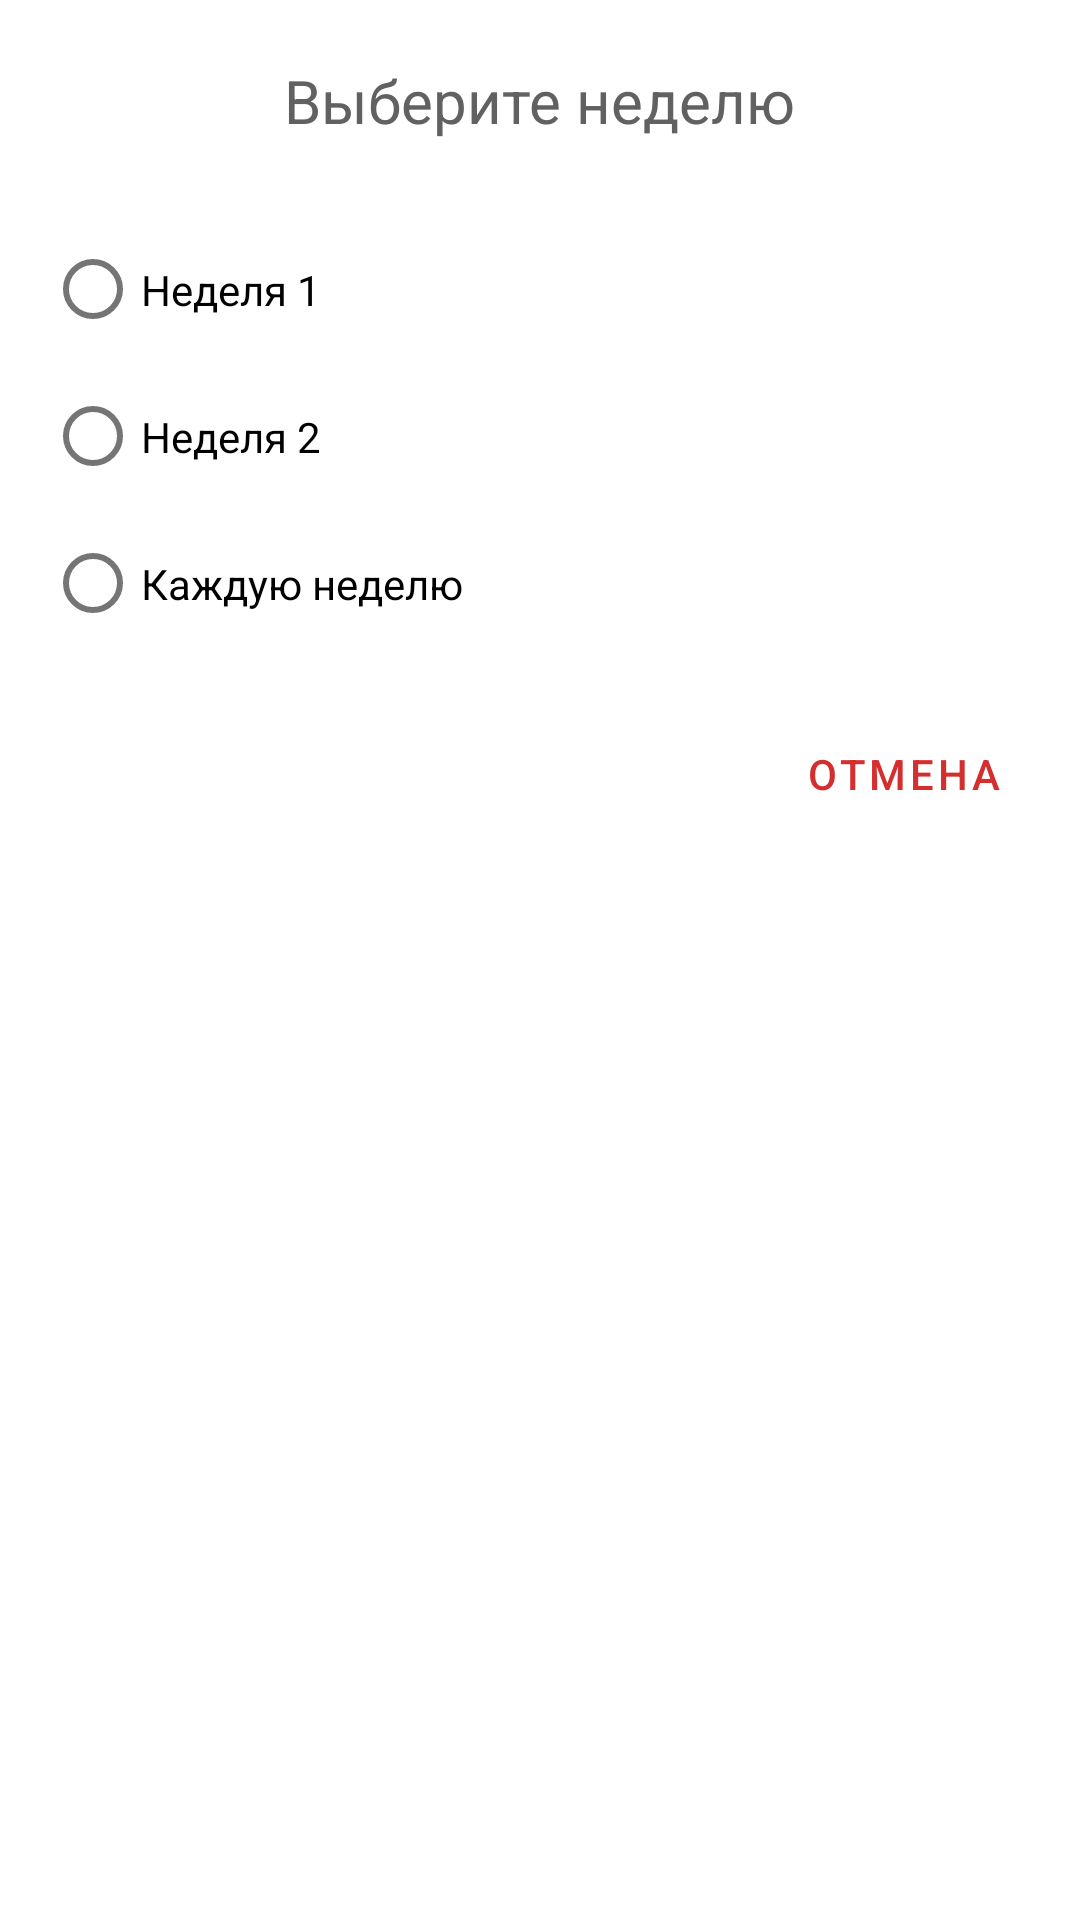

Write the Android layout XML for this screen, with the resource values it uses.
<!-- AndroidManifest.xml: application theme AppTheme -->
<!-- res/layout/dialog_choose_week.xml -->
<?xml version="1.0" encoding="utf-8"?>
<RelativeLayout xmlns:android="http://schemas.android.com/apk/res/android"
    android:layout_width="match_parent"
    android:layout_height="match_parent"
    xmlns:app="http://schemas.android.com/apk/res-auto">


    <TextView
        android:id="@+id/title_dialog"
        android:layout_centerHorizontal="true"
        android:layout_alignParentTop="true"
        android:layout_width="wrap_content"
        android:layout_height="wrap_content"
        android:text="@string/dialog_week_title"
        android:textSize="20sp"
        android:layout_marginTop="20dp"
        android:layout_marginBottom="10dp"
        android:textColor="?android:attr/textColor"/>


    <RadioGroup
        android:id="@+id/radio_group"
        android:layout_width="match_parent"
        android:layout_height="wrap_content"
        android:layout_below="@+id/title_dialog"
        android:layout_margin="15dp">

        <RadioButton
            android:id="@+id/radioButtonWeek1"
            android:layout_width="match_parent"
            android:layout_height="wrap_content"
            android:text="@string/week1"
            android:paddingTop="15dp"
            android:paddingBottom="15dp"/>

        <RadioButton
            android:id="@+id/radioButtonWeek2"
            android:layout_width="match_parent"
            android:layout_height="wrap_content"
            android:text="@string/week2"
            android:paddingTop="15dp"
            android:paddingBottom="15dp"/>

        <RadioButton
            android:id="@+id/radioButtonEveryWeek"
            android:layout_width="match_parent"
            android:layout_height="wrap_content"
            android:text="@string/dialog_every_week"
            android:paddingTop="15dp"
            android:paddingBottom="15dp"/>
    </RadioGroup>


    <LinearLayout
        android:layout_below="@+id/radio_group"
        android:layout_width="match_parent"
        android:layout_height="wrap_content"
        android:gravity="end">

        <com.google.android.material.button.MaterialButton
            android:id="@+id/dialog_btn_negative"
            android:layout_width="wrap_content"
            android:layout_height="wrap_content"
            android:text="@string/dialog_class_btn_negative"
            style="@style/Widget.MaterialComponents.Button.TextButton"
            android:theme="@style/AppTheme.ButtonNegative"
            app:cornerRadius="8dp"
            android:layout_marginEnd="15dp"
            android:layout_marginBottom="10dp"/>
    </LinearLayout>
</RelativeLayout>
<!-- resources referenced by this layout -->
<resources>
  <string name="dialog_class_btn_negative">Отмена</string>
  <string name="dialog_every_week">Каждую неделю</string>
  <string name="dialog_week_title">Выберите неделю</string>
  <string name="week1">Неделя 1</string>
  <string name="week2">Неделя 2</string>
  <style name="AppTheme.ButtonNegative" parent="Widget.MaterialComponents.Button.TextButton">
          <item name="colorPrimary">@color/colorRed</item>
      </style>
  <style name="AppTheme" parent="ThemeLight" />
  <color name="colorRed">#D32F2F</color>
  <style name="ThemeLight" parent="Theme.MaterialComponents.Light.NoActionBar">
          
          <item name="colorPrimary">@color/colorAccent</item>
          <item name="colorPrimaryDark">@color/colorWhite</item>
          <item name="colorAccent">@color/colorAccent</item>
          <item name="android:navigationBarColor">@color/colorWhite</item>
          <item name="windowActionBar">false</item>
          <item name="windowNoTitle">true</item>
          <item name="android:textColor">@color/gray_700</item>
          <item name="android:textColorSecondary">@color/gray_600</item>
          <item name="android:textColorSecondaryInverse">@color/gray_300</item>
          <item name="android:textColorTertiary">@color/gray_800</item>
          <item name="android:windowBackground">@color/colorWhite</item>
          <item name="android:statusBarColor">@color/gray_800</item>
          <item name="bottomNavigationStyle">@style/BottomNavStyleLight</item>
          <item name="textInputStyle">@style/TextInputLayoutLight</item>
      </style>
  <color name="colorAccent">#009688</color>
  <color name="colorWhite">#FFFFFF</color>
  <color name="gray_700">#616161</color>
  <color name="gray_600">#757575</color>
  <color name="gray_300">#E0E0E0</color>
  <color name="gray_800">#424242</color>
  <style name="BottomNavStyleLight" parent="Widget.MaterialComponents.BottomNavigationView">
          <item name="itemIconTint">@color/colorPrimaryDark</item>
      </style>
  <style name="TextInputLayoutLight" parent="Widget.MaterialComponents.TextInputLayout.OutlinedBox">
          <item name="hintTextColor">?android:attr/colorAccent</item>
      </style>
  <color name="colorPrimaryDark">#303F9F</color>
</resources>
